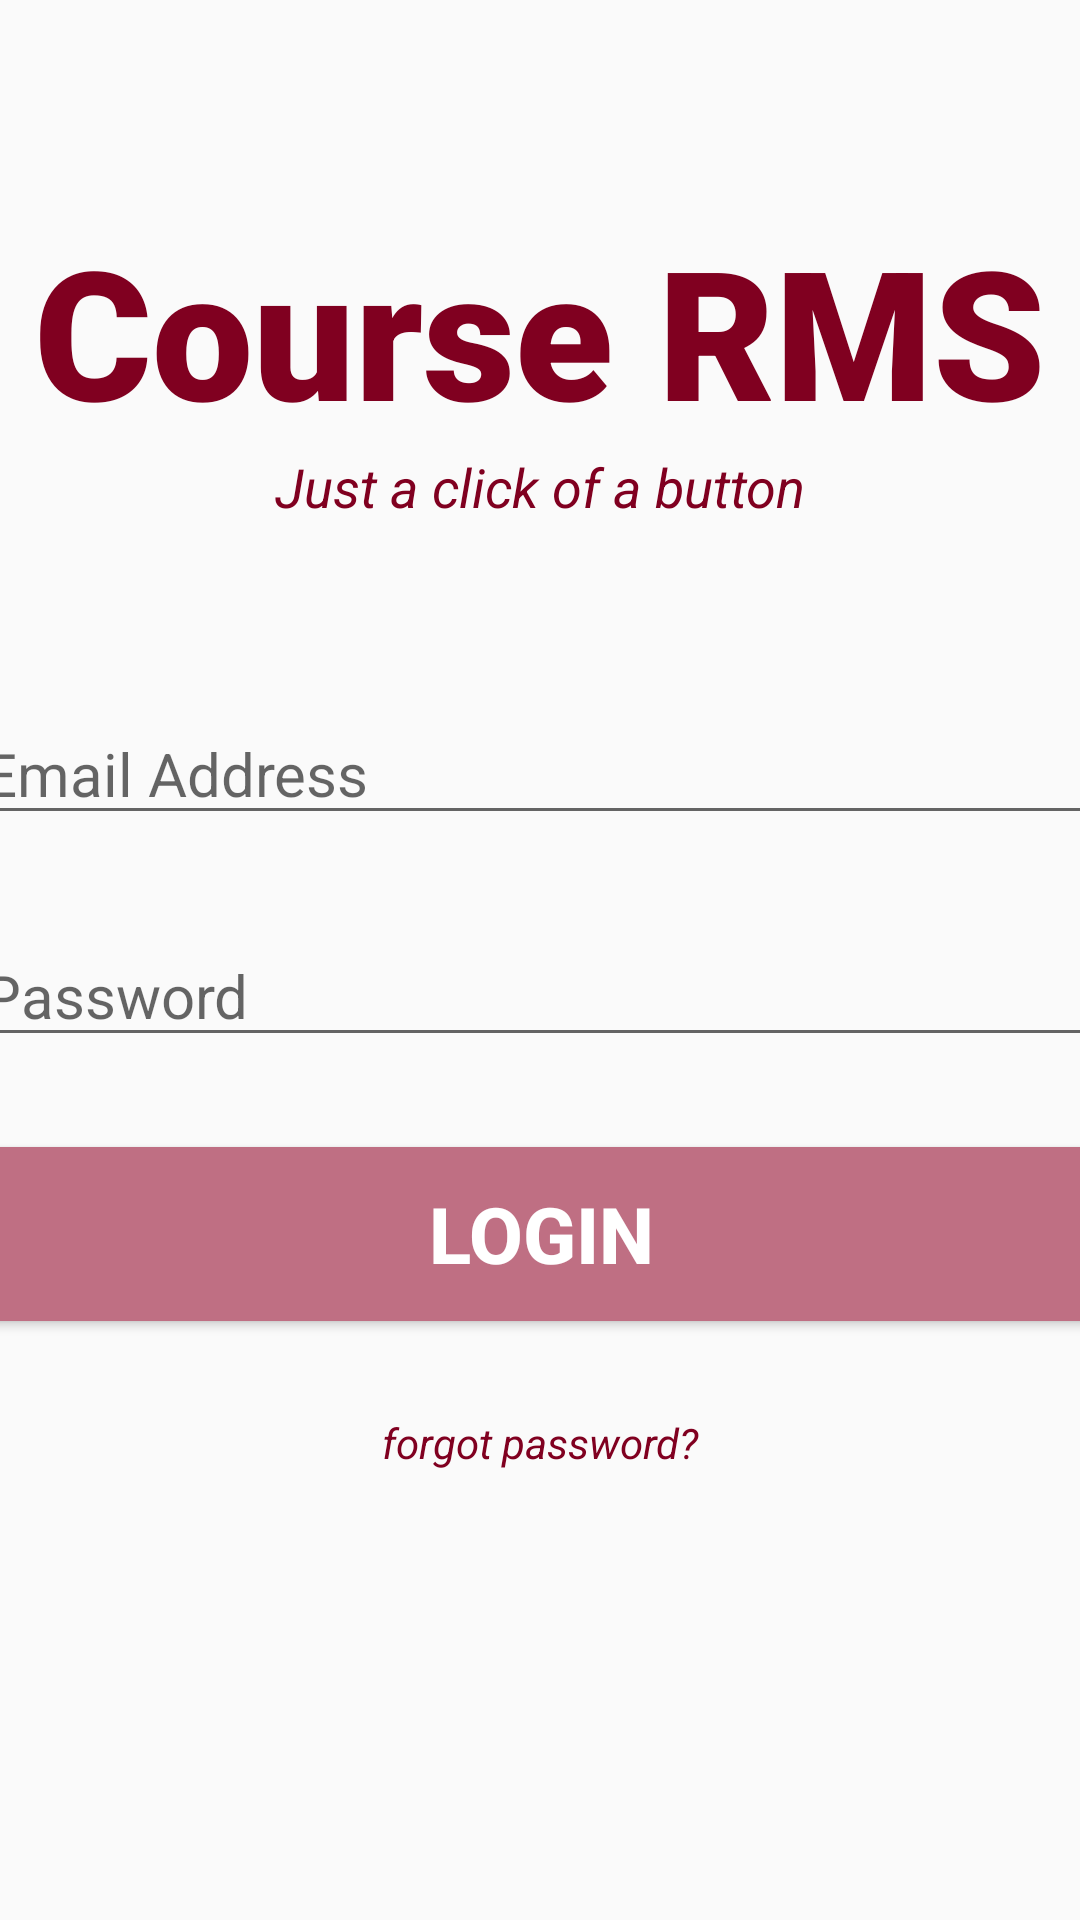

Write the Android layout XML for this screen, with the resource values it uses.
<!-- AndroidManifest.xml: application theme Theme.CourseRMS -->
<!-- res/layout/activity_main.xml -->
<?xml version="1.0" encoding="utf-8"?>
<androidx.constraintlayout.widget.ConstraintLayout xmlns:android="http://schemas.android.com/apk/res/android"
    xmlns:app="http://schemas.android.com/apk/res-auto"
    xmlns:tools="http://schemas.android.com/tools"
    android:layout_width="match_parent"
    android:layout_height="match_parent"
    tools:context=".MainActivity">

    <TextView
        android:layout_width="match_parent"
        android:layout_height="wrap_content"
        android:id="@+id/banner"
        android:text="Course RMS"
        android:textSize="60sp"
        android:textColor="#800020"
        android:textAlignment="center"
        android:textStyle="bold"
        android:fontFamily="sans-serif-black"
        android:gravity="center_horizontal"
        app:layout_constraintTop_toTopOf="parent"
        app:layout_constraintRight_toRightOf="parent"
        app:layout_constraintLeft_toLeftOf="parent"
        android:layout_marginTop="70dp"/>

    <TextView
        android:layout_width="wrap_content"
        android:layout_height="wrap_content"
        android:id="@+id/bannerDescription"
        android:text="Just a click of a button"
        android:textStyle="italic"
        android:textColor="#800020"
        android:textSize="18sp"
        android:textAlignment="center"
        app:layout_constraintTop_toBottomOf="@+id/banner"
        android:gravity="center_horizontal"
        app:layout_constraintLeft_toLeftOf="parent"
        app:layout_constraintRight_toRightOf="parent"/>

    <EditText
        android:layout_width="380dp"
        android:layout_height="wrap_content"
        android:id="@+id/email"
        android:layout_marginTop="60dp"
        android:ems="10"
        android:hint="Email Address"
        android:inputType="textEmailAddress"
        android:textSize="20sp"
        android:textColor="#800020"
        app:layout_constraintRight_toRightOf="parent"
        app:layout_constraintLeft_toLeftOf="parent"
        app:layout_constraintTop_toBottomOf="@+id/bannerDescription"/>

    <EditText
        android:layout_width="380dp"
        android:layout_height="wrap_content"
        android:id="@+id/password"
        android:layout_marginTop="30dp"
        android:ems="10"
        android:hint="Password"
        android:inputType="textPassword"
        android:textSize="20sp"
        android:textColor="#800020"
        app:layout_constraintRight_toRightOf="parent"
        app:layout_constraintLeft_toLeftOf="parent"
        app:layout_constraintTop_toBottomOf="@+id/email"/>

    <Button
        android:layout_width="380dp"
        android:layout_height="70dp"
        android:id="@+id/login"
        android:layout_marginTop="24dp"
        android:backgroundTint="#bf6f83"
        android:text="Login"
        android:textColor="#fff"
        android:textSize="26sp"
        android:textStyle="bold"
        app:layout_constraintRight_toRightOf="parent"
        app:layout_constraintLeft_toLeftOf="parent"
        app:layout_constraintTop_toBottomOf="@+id/password"/>

    <TextView
        android:layout_width="match_parent"
        android:layout_height="wrap_content"
        android:id="@+id/forgotPassword"
        android:text="forgot password?"
        android:textStyle="italic"
        android:textSize="14sp"
        android:textColor="#800020"
        app:layout_constraintRight_toRightOf="parent"
        app:layout_constraintLeft_toLeftOf="parent"
        app:layout_constraintTop_toBottomOf="@+id/login"
        android:layout_marginTop="25dp"
        android:textAlignment="center"
        android:gravity="center_horizontal"/>

    <TextView
        android:layout_width="match_parent"
        android:layout_height="wrap_content"
        android:id="@+id/linkRegister"
        android:text="@string/registerLink"
        android:textStyle="italic"
        android:textSize="14sp"
        android:textColor="#800020"
        app:layout_constraintRight_toRightOf="parent"
        app:layout_constraintLeft_toLeftOf="parent"
        app:layout_constraintTop_toBottomOf="@+id/forgotPassword"
        android:layout_marginTop="225dp"
        android:textAlignment="center"
        android:gravity="center_horizontal"/>

    <ProgressBar
        android:id="@+id/progressBar"
        style="?android:attr/progressBarStyleLarge"
        android:layout_width="wrap_content"
        android:layout_height="wrap_content"
        android:layout_centerInParent="true"
        android:visibility="gone"
        app:layout_constraintBottom_toBottomOf="parent"
        app:layout_constraintEnd_toEndOf="parent"
        app:layout_constraintStart_toStartOf="parent"
        app:layout_constraintTop_toTopOf="parent"
        tools:ignore="MissingConstraints" />

</androidx.constraintlayout.widget.ConstraintLayout>
<!-- resources referenced by this layout -->
<resources>
  <string name="registerLink">Did not have any account yet? Register <b>here</b></string>
  <style name="Theme.CourseRMS" parent="Theme.AppCompat.DayNight.DarkActionBar">
          
          <item name="colorPrimary">@color/burgandy</item>
          <item name="colorPrimaryVariant">@color/burgandy_light</item>
          <item name="colorOnPrimary">@color/white</item>
          
          <item name="colorSecondary">@color/teal_200</item>
          <item name="colorSecondaryVariant">@color/teal_700</item>
          <item name="colorOnSecondary">@color/black</item>
          
          <item name="android:statusBarColor" tools:targetApi="21">?attr/colorPrimaryVariant</item>
          
      </style>
  <color name="burgandy">#800020</color>
  <color name="burgandy_light">#bf6f83</color>
  <color name="white">#FFFFFFFF</color>
  <color name="teal_200">#FF03DAC5</color>
  <color name="teal_700">#FF018786</color>
  <color name="black">#FF000000</color>
</resources>
